Run: headless pygame with SDL's dummy video driver; simulated clock (each Clock.tick advances the game by its frame time, no real sleeping); random seed 0; keys injected as events and as key.get_pressed() state; no mouse input.
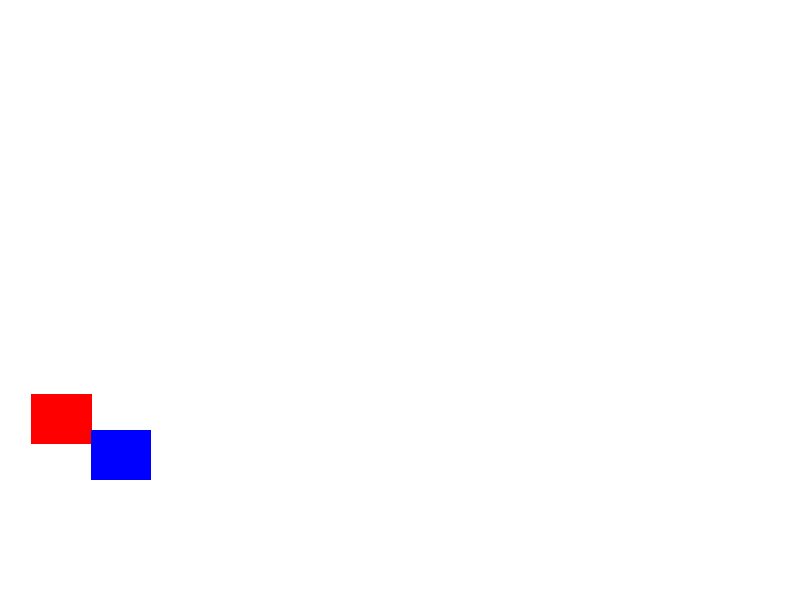
Frame 1 of 4 · flips 1–60 · no input
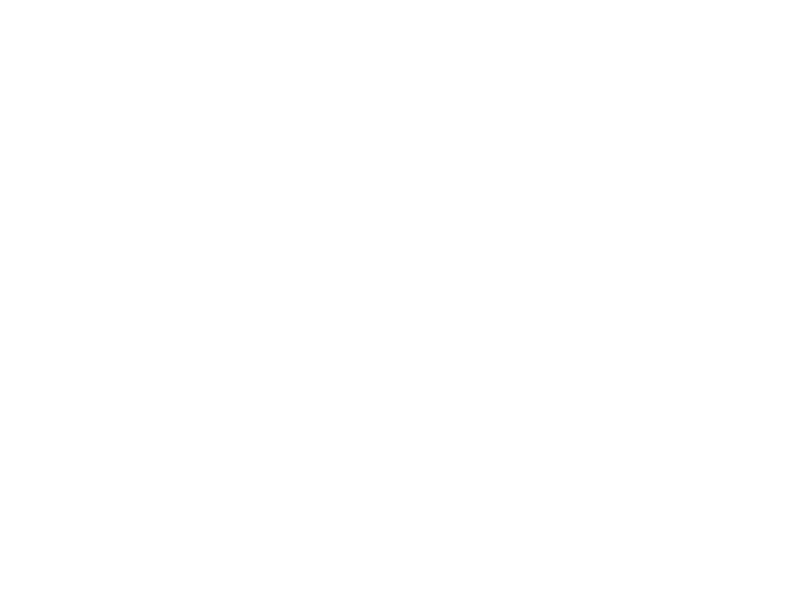
Frame 2 of 4 · flips 61–180 · tapped SPACE, RETURN · held RIGHT (→), D
Frame 3 of 4 · flips 181–300 · held DOWN (↓), S · screen unchanged from frame 2, image omitted
Frame 4 of 4 · flips 301–420 · held LEFT (←), A, UP (↑), W · screen unchanged from frame 3, image omitted

The pygame program that drew these frames:

import pygame
import random
import time

pygame.init()

screen_width = 800
screen_height = 600
screen = pygame.display.set_mode((screen_width, screen_height))

white = (255, 255, 255)
red = (255, 0, 0)
blue = (0, 0, 255)

note_width = 50
note_height = 50
note_speed = 1

note_array = [1,1,1,1,1,0,1,0,0,1,1,1,0,0,0,1,0,0,1,0,0,1,0]
notes = []

red_note = pygame.Rect(screen_width - note_width, random.randint(0, screen_height - note_height), note_width, note_height)

blue_note = pygame.Rect(screen_width - note_width, random.randint(0, screen_height - note_height), note_width, note_height)

clock = pygame.time.Clock()

start_time = time.time()

running = True
while running:
    #이벤트처리
    for event in pygame.event.get():
        if event.type == pygame.QUIT:
            running = False
    #경과 시간
    elapsed_time = time.time() - start_time
    #1초 보다 더 지날때
    if elapsed_time >= 1:
        for i in range(len(note_array)):#23번 반복
            if note_array[i] == 1:
                #빨간노트 생성
                red_note = pygame.Rect(screen_width - note_width, random.randint(0, screen_height - note_height), note_width, note_height)
            elif note_array[i] == 0:
                #파란노트 생성
                blue_note = pygame.Rect(screen_width - note_width, random.randint(0, screen_height - note_height), note_width, note_height)

                #시작시간 초기화
        start_time = time.time()

    screen.fill(white)
    for i in range(len(note_array)):
        if note_array[i] == 1:
            pygame.draw.rect(screen, red, red_note)
            red_note.x -= note_speed #노트 오른쪽에서 왼쪽으로 이동
        elif note_array[i] == 0:
            pygame.draw.rect(screen, blue, blue_note)
            blue_note.x -= note_speed 


    clock.tick(30)

    pygame.display.flip()

pygame.quit()
